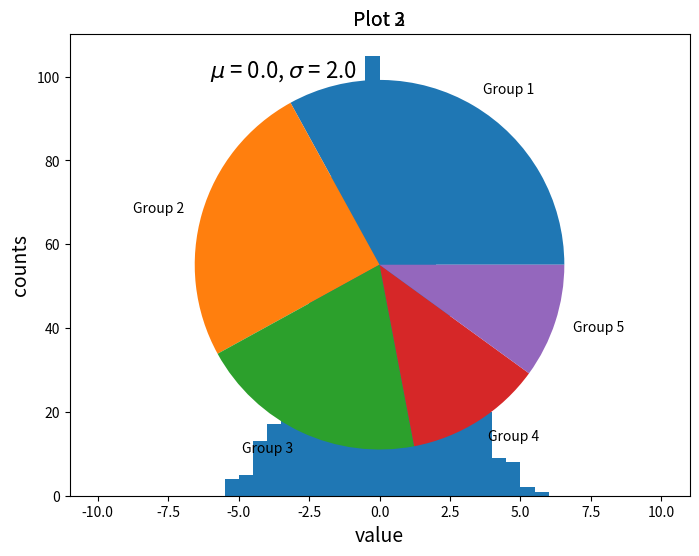

Python code for this plot:
#!/usr/bin/env python
# coding=utf-8
import numpy as np
import matplotlib.pyplot as plt

'''
xData = np.arange(0, 10, 1)
yData1 = xData.__pow__(2.0)
yData2 = np.arange(15, 61, 5)
plt.figure(num=1, figsize=(8, 6))
plt.title('Plot 1', size=14)
plt.xlabel('x-axis', size=14)
plt.ylabel('y-axis', size=14)
plt.plot(xData, yData1, color='b', linestyle='--', marker='o', label='y1 data')
plt.plot(xData, yData2, color='r', linestyle='-', label='y2 data')
plt.legend(loc='upper left')
plt.savefig('plot1.png', format='png')
'''

mu = 0.0
sigma = 2.0
samples = np.random.normal(loc=mu, scale=sigma, size=1000)
plt.figure(num=1, figsize=(8, 6))
plt.title('Plot 2', size=14)
plt.xlabel('value', size=14)
plt.ylabel('counts', size=14)
plt.hist(samples, bins=40, range=(-10, 10))
plt.text(-6, 100, r'$\mu$ = 0.0, $\sigma$ = 2.0', size=16)
plt.savefig('plot2.png', format='png')

data = [33, 25, 20, 12, 10]
plt.figure(num=1, figsize=(6, 6))
plt.axes(aspect=1)
plt.title('Plot 3', size=14)
plt.pie(data, labels=('Group 1', 'Group 2', 'Group 3', 'Group 4', 'Group 5'))
plt.savefig('plot3.png', format='png')

